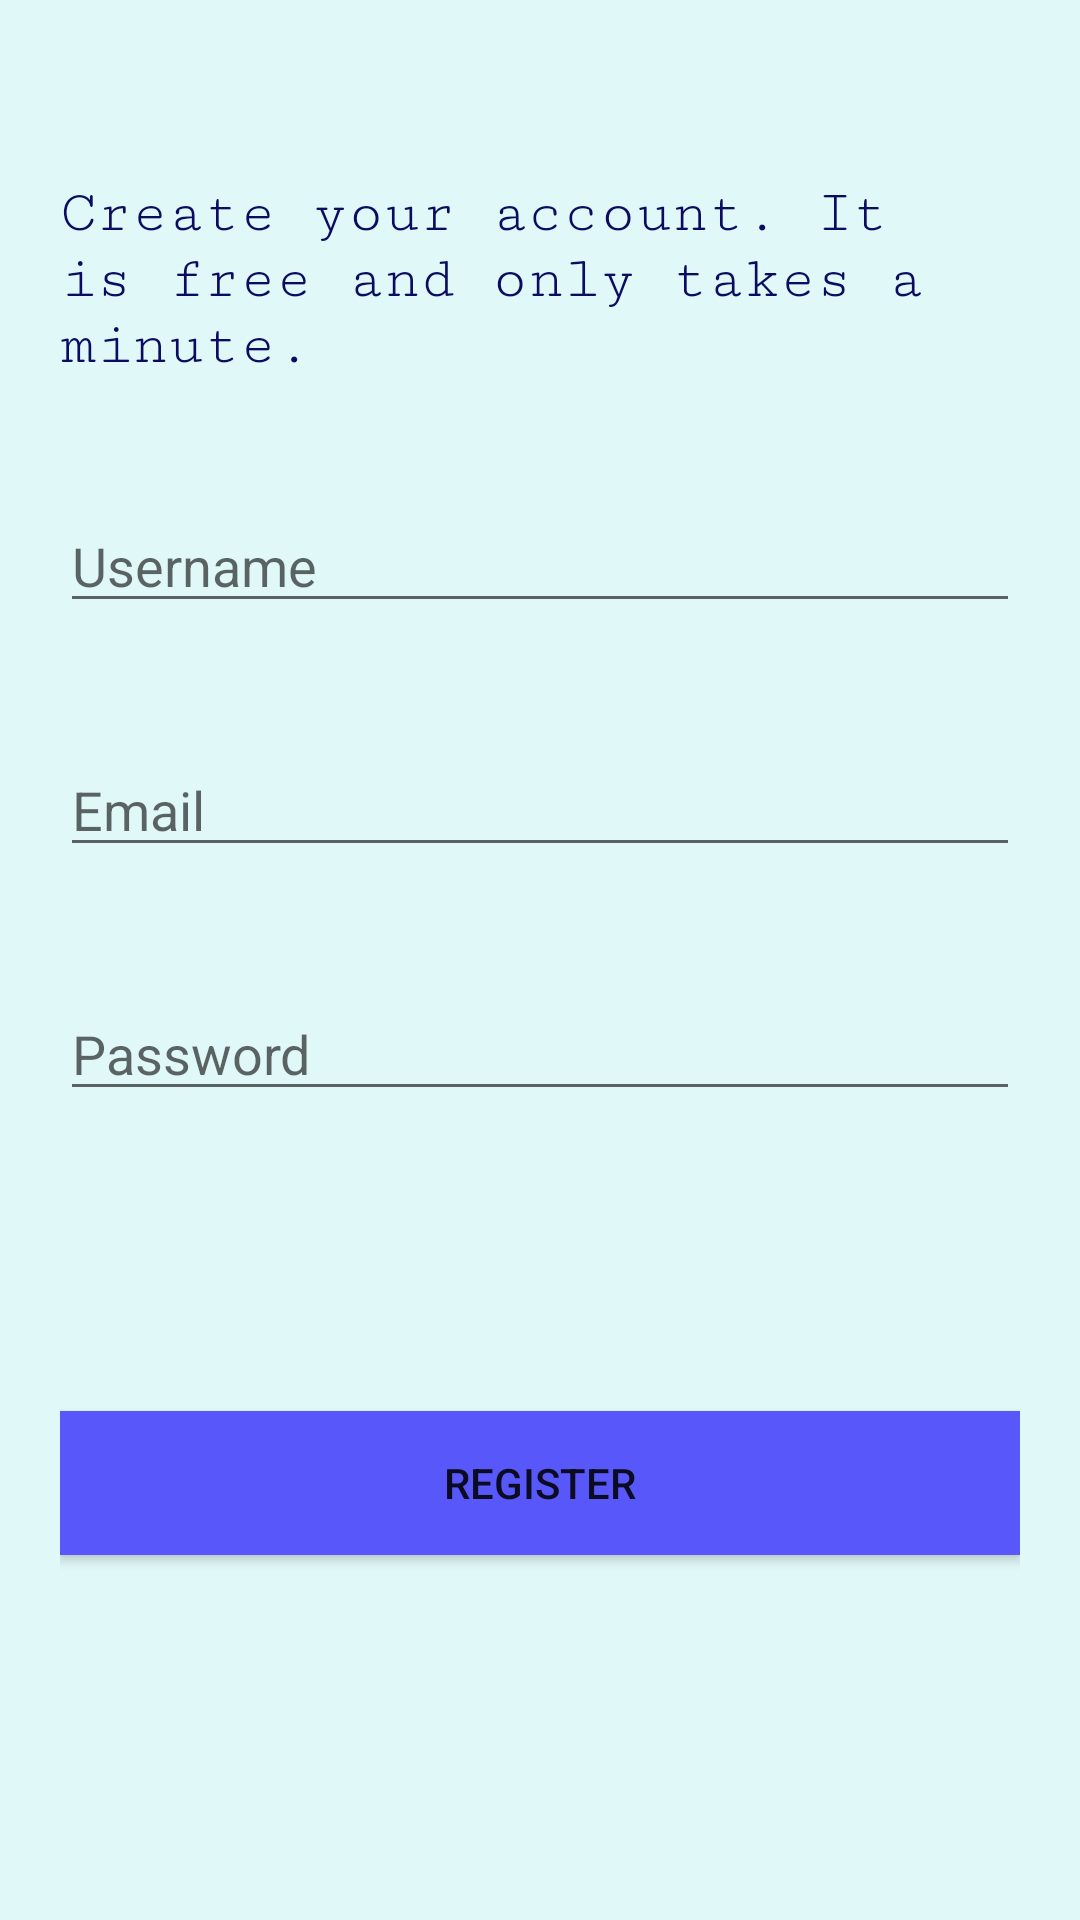

The Android layout XML behind this screen, and the referenced resources:
<!-- AndroidManifest.xml: application theme Theme.Margarita -->
<!-- res/layout/activity_register.xml -->
<?xml version="1.0" encoding="utf-8"?>
<LinearLayout xmlns:android="http://schemas.android.com/apk/res/android"
    android:layout_width="match_parent"
    android:layout_height="match_parent"
    android:background="@color/colorLightBlue"
    android:orientation="vertical"
    android:padding="20dp">

    <Space
        android:layout_width="wrap_content"
        android:layout_height="40dp" />

    <TextView
        android:layout_width="match_parent"
        android:layout_height="wrap_content"
        android:layout_gravity="center_horizontal"
        android:textColor="@color/colorDarkBlue"
        android:text="@string/register_message"
        android:textSize="20sp"
        android:fontFamily="serif-monospace" />

    <Space
        android:layout_width="wrap_content"
        android:layout_height="40dp" />

    <EditText
        android:id="@+id/Username"
        android:layout_width="match_parent"
        android:layout_height="wrap_content"
        android:hint="@string/register_username" />

    <Space
        android:layout_width="wrap_content"
        android:layout_height="40dp" />

    <EditText
        android:id="@+id/Email"
        android:layout_width="match_parent"
        android:layout_height="wrap_content"
        android:hint="@string/register_email"
        android:inputType="textEmailAddress" />

    <Space
        android:layout_width="wrap_content"
        android:layout_height="40dp" />

    <EditText
        android:id="@+id/Password"
        android:layout_width="match_parent"
        android:layout_height="wrap_content"
        android:hint="@string/register_password"
        android:inputType="textPassword" />

    <Space
        android:layout_width="wrap_content"
        android:layout_height="100dp" />

    <Button
        android:id="@+id/Register"
        android:layout_width="match_parent"
        android:layout_height="wrap_content"
        android:background="@color/colorBlue"
        android:text="@string/register_register" />


</LinearLayout>
<!-- resources referenced by this layout -->
<resources>
  <color name="colorBlue">#5858FA</color>
  <color name="colorDarkBlue">#0B0B61</color>
  <color name="colorLightBlue">#E0F8F7</color>
  <string name="register_email">Email</string>
  <string name="register_message">Create your account. It is free and only takes a minute.</string>
  <string name="register_password">Password</string>
  <string name="register_register">Register</string>
  <string name="register_username">Username</string>
  <style name="Theme.Margarita" parent="Theme.MaterialComponents.DayNight.DarkActionBar">
          
          <item name="colorPrimary">@color/purple_500</item>
          <item name="colorPrimaryVariant">@color/purple_700</item>
          <item name="colorOnPrimary">@color/white</item>
          
          <item name="colorSecondary">@color/teal_200</item>
          <item name="colorSecondaryVariant">@color/teal_700</item>
          <item name="colorOnSecondary">@color/black</item>
          
          <item name="android:statusBarColor" tools:targetApi="l">?attr/colorPrimaryVariant</item>
          
      </style>
  <color name="purple_500">#FF6200EE</color>
  <color name="purple_700">#FF3700B3</color>
  <color name="white">#FFFFFFFF</color>
  <color name="teal_200">#FF03DAC5</color>
  <color name="teal_700">#FF018786</color>
  <color name="black">#FF000000</color>
</resources>
